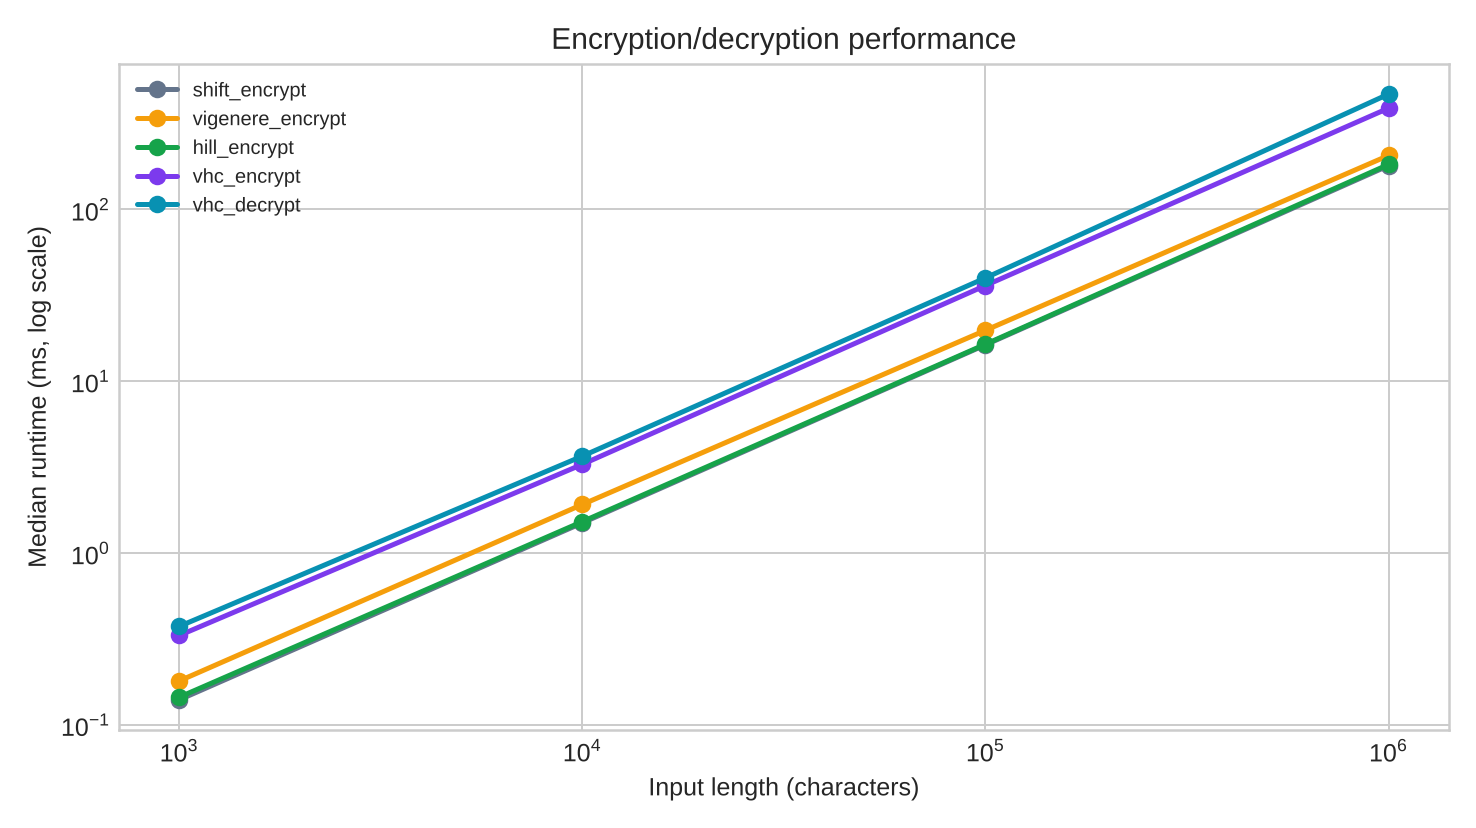

Source data for this figure (header and first rows):
operation, input_length, repeats, median_ms, mean_ms, min_ms, max_ms, million_chars_per_sec
shift_encrypt, 1000, 21, 0.14, 0.1447, 0.1343, 0.1961, 7.141
shift_decrypt, 1000, 21, 0.1464, 0.1712, 0.1363, 0.5427, 6.829
vigenere_encrypt, 1000, 21, 0.1803, 0.1835, 0.1695, 0.2031, 5.545
hill_encrypt, 1000, 21, 0.145, 0.1468, 0.1397, 0.1607, 6.899
vhc_encrypt, 1000, 21, 0.3316, 0.3351, 0.3105, 0.3626, 3.015
vhc_decrypt, 1000, 21, 0.3746, 0.3756, 0.3501, 0.4259, 2.669
shift_encrypt, 10000, 21, 1.5, 1.482, 1.337, 1.595, 6.669
shift_decrypt, 10000, 21, 1.544, 1.539, 1.41, 1.768, 6.477
vigenere_encrypt, 10000, 21, 1.919, 2.131, 1.803, 3.048, 5.212
hill_encrypt, 10000, 21, 1.524, 1.52, 1.432, 1.605, 6.56
vhc_encrypt, 10000, 21, 3.286, 3.331, 3.13, 3.575, 3.043
vhc_decrypt, 10000, 21, 3.667, 3.702, 3.513, 3.966, 2.727
shift_encrypt, 100000, 21, 16.29, 16.3, 16.13, 16.57, 6.138
shift_decrypt, 100000, 21, 16.24, 16.93, 15.85, 25.72, 6.159
vigenere_encrypt, 100000, 21, 19.79, 19.89, 19.3, 21.7, 5.052
hill_encrypt, 100000, 21, 16.43, 16.59, 15.91, 20.25, 6.087
vhc_encrypt, 100000, 21, 36.07, 36.17, 35.27, 37.11, 2.772
vhc_decrypt, 100000, 21, 39.95, 39.98, 39.33, 40.76, 2.503
shift_encrypt, 1000000, 7, 179.8, 197.3, 164.5, 253.1, 5.561
shift_decrypt, 1000000, 7, 180, 183.3, 172.6, 204.3, 5.555
vigenere_encrypt, 1000000, 7, 206.1, 210.3, 204.6, 224.3, 4.851
hill_encrypt, 1000000, 7, 182.7, 185.7, 172.3, 201.8, 5.473
vhc_encrypt, 1000000, 7, 388.6, 410.1, 366.3, 514.6, 2.574
vhc_decrypt, 1000000, 7, 469, 460.3, 430.1, 493.3, 2.132
